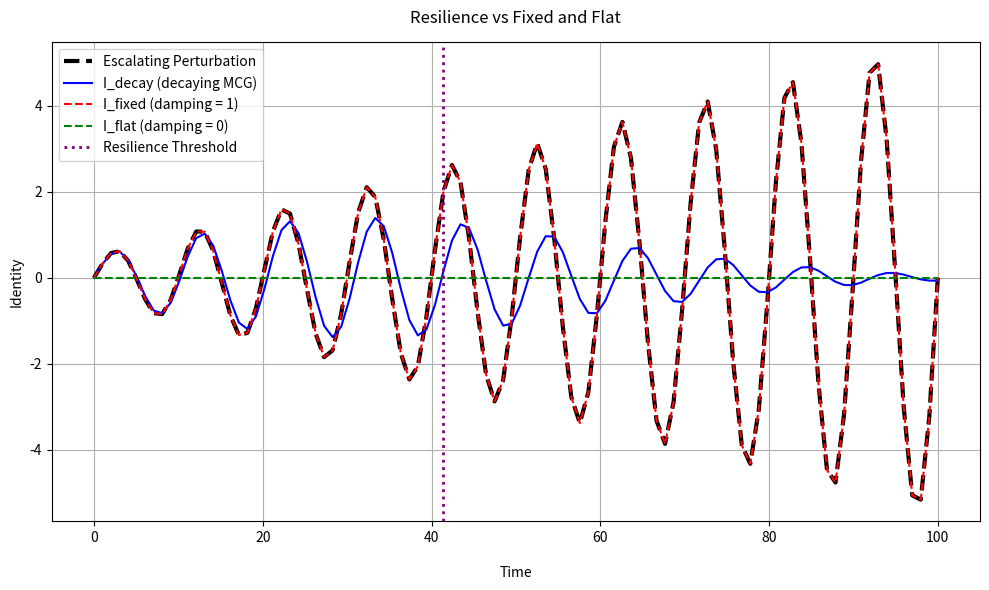

This figure's Python source:
import numpy as np
import matplotlib.pyplot as plt

# Time domain
T = 100
t = np.linspace(0, T, T)

# Escalating perturbation
def escalating_sinusoid(t, base_amp=0.5, growth=0.05, freq=0.1):
    return (base_amp + growth * t) * np.sin(2 * np.pi * freq * t)

# Decay profile for MCG
def decay_profile(t, start=1.0, end=0.2):
    return np.clip(start - (start - end) * (t / t[-1]), end, start)

# Identity response with dynamic damping
def identity_response_dynamic(P, M_profile, C_profile, G_profile):
    I = np.zeros_like(t)
    for i in range(1, len(t)):
        damping = M_profile[i] * C_profile[i] * G_profile[i]
        I[i] = I[i-1] + damping * (P[i] - I[i-1])
    return I

# Identity response with fixed damping = 1
def identity_response_fixed(P):
    return P.copy()

# Generate inputs
P = escalating_sinusoid(t)
M = decay_profile(t)
C = decay_profile(t)
G = decay_profile(t)

# Simulate three cases
I_decay = identity_response_dynamic(P, M, C, G)
I_fixed = identity_response_fixed(P)
I_flat = np.zeros_like(t)

# Threshold marker: when damping drops below 0.3
threshold_index = np.argmax(M * C * G < 0.3)
threshold_time = t[threshold_index]

# Plot
plt.figure(figsize=(10, 6))
plt.plot(t, P, 'k--', linewidth=3, label='Escalating Perturbation')
plt.plot(t, I_decay, 'b', label='I_decay (decaying MCG)')
plt.plot(t, I_fixed, 'r--', label='I_fixed (damping = 1)')
plt.plot(t, I_flat, 'g--', label='I_flat (damping = 0)')
plt.axvline(x=threshold_time, color='purple', linestyle=':', linewidth=2, label='Resilience Threshold')
plt.xlabel("Time", labelpad=15)
plt.ylabel("Identity")
plt.title("Resilience vs Fixed and Flat", pad=14)
plt.legend()
plt.grid(True)
plt.tight_layout()
plt.show()
